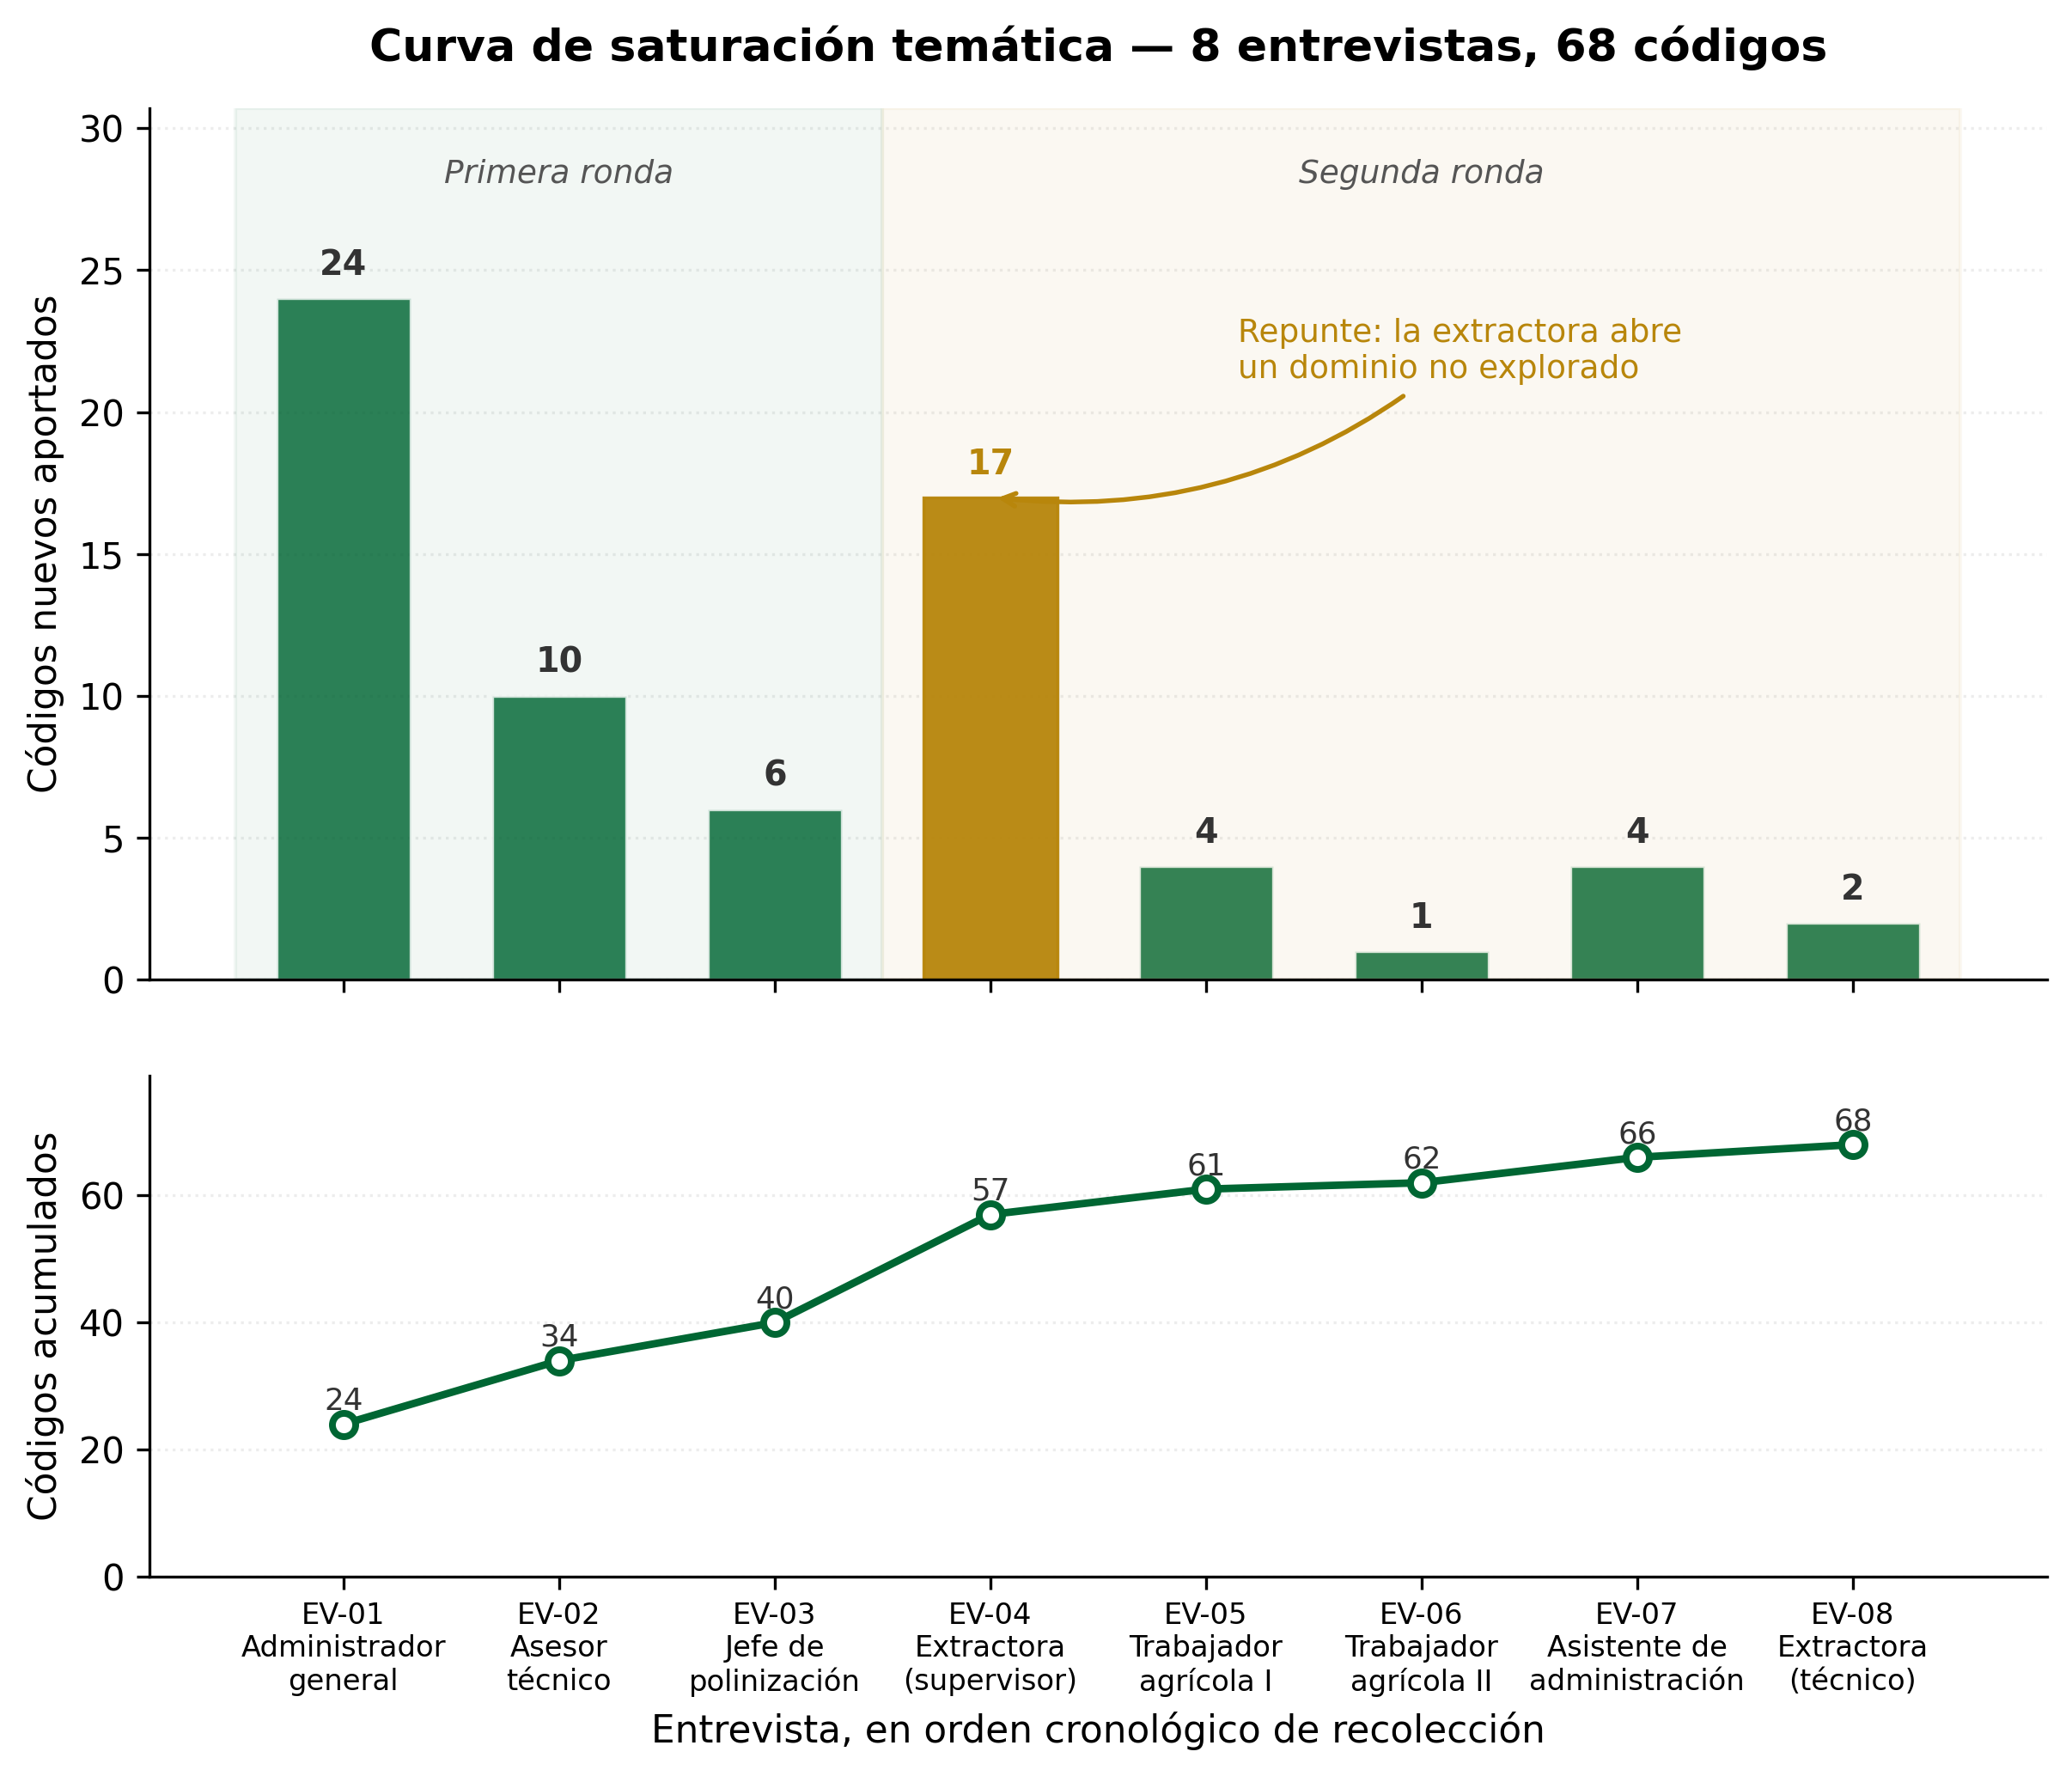

Source code (Python):
#!/usr/bin/env python3
# -*- coding: utf-8 -*-
"""
Curva de saturación temática — Proyecto SIMPA
Equipo AHMRV · ISR-401 · UTEQ

Lee codificacion.csv y produce:
  - curva_saturacion.png / .pdf   figura para el ERS
  - tabla_saturacion.csv          tabla de aportación por entrevista

Uso:
    python3 curva_saturacion.py [codificacion.csv]

Requiere: matplotlib
"""

import csv
import sys
from collections import OrderedDict

try:
    import matplotlib
    matplotlib.use("Agg")
    import matplotlib.pyplot as plt
except ImportError:
    sys.exit("Falta matplotlib.  Instalar con:  pip install matplotlib")

ENTRADA = sys.argv[1] if len(sys.argv) > 1 else "codificacion.csv"

# Orden cronológico de las entrevistas. La curva de saturación depende del
# orden de recolección, no del alfabético: alterarlo invalida la lectura.
ORDEN = ["EV-01", "EV-02", "EV-03", "EV-04", "EV-05", "EV-06", "EV-07", "EV-08"]

ETIQUETA = {
    "EV-01": "Administrador\ngeneral",
    "EV-02": "Asesor\ntécnico",
    "EV-03": "Jefe de\npolinización",
    "EV-04": "Extractora\n(supervisor)",
    "EV-05": "Trabajador\nagrícola I",
    "EV-06": "Trabajador\nagrícola II",
    "EV-07": "Asistente de\nadministración",
    "EV-08": "Extractora\n(técnico)",
}

# ---------------------------------------------------------------- lectura
por_entrevista = OrderedDict((e, []) for e in ORDEN)
with open(ENTRADA, encoding="utf-8") as f:
    for fila in csv.DictReader(f, delimiter=";"):
        ev = fila["ID_evidencia"].strip()
        if ev in por_entrevista:
            por_entrevista[ev].append(fila["Codigo"].strip())

# ------------------------------------------------------------ acumulación
vistos = set()
nuevos, acumulado, totales = [], [], []
for ev in ORDEN:
    codigos = por_entrevista[ev]
    # Un codigo repetido dentro de la MISMA entrevista aporta una sola vez
    unicos_nuevos = {c for c in codigos if c not in vistos}
    vistos.update(codigos)
    nuevos.append(len(unicos_nuevos))
    acumulado.append(len(vistos))
    totales.append(len(codigos))

# ------------------------------------------------------------ tabla CSV
with open("tabla_saturacion.csv", "w", newline="", encoding="utf-8") as f:
    w = csv.writer(f, delimiter=";")
    w.writerow(["Orden", "ID_evidencia", "Perfil", "Codigos_totales",
                "Codigos_nuevos", "Acumulado", "Porcentaje_nuevos"])
    for i, ev in enumerate(ORDEN):
        pct = 100 * nuevos[i] / totales[i] if totales[i] else 0
        w.writerow([i + 1, ev, ETIQUETA[ev].replace("\n", " "),
                    totales[i], nuevos[i], acumulado[i], f"{pct:.1f}"])

# ------------------------------------------------------------ figura
VERDE = "#006633"
NARANJA = "#B8860B"

fig, (ax1, ax2) = plt.subplots(2, 1, figsize=(9.5, 7.4),
                               sharex=True,
                               gridspec_kw={"height_ratios": [2, 1.15],
                                            "hspace": 0.14})

x = range(1, len(ORDEN) + 1)

# --- panel superior: códigos nuevos por entrevista
barras = ax1.bar(x, nuevos, color=VERDE, alpha=0.82, width=0.62,
                 edgecolor="white", linewidth=0.8)
# destacar el repunte
barras[3].set_color(NARANJA)
barras[3].set_alpha(0.95)

for i, v in enumerate(nuevos):
    ax1.text(i + 1, v + 0.55, str(v), ha="center", va="bottom",
             fontsize=9.5, fontweight="bold",
             color=NARANJA if i == 3 else "#333333")

ax1.set_ylabel("Códigos nuevos aportados", fontsize=10.5)
ax1.set_ylim(0, max(nuevos) * 1.28)
ax1.grid(axis="y", alpha=0.22, linestyle=":")
ax1.set_axisbelow(True)
ax1.spines[["top", "right"]].set_visible(False)

# anotación del repunte
ax1.annotate(
    "Repunte: la extractora abre\nun dominio no explorado",
    xy=(4, nuevos[3]), xytext=(5.15, nuevos[3] + 4.2),
    fontsize=9, color=NARANJA,
    arrowprops=dict(arrowstyle="->", color=NARANJA, lw=1.3,
                    connectionstyle="arc3,rad=-0.22"))

ax1.axvspan(0.5, 3.5, color="#006633", alpha=0.05)
ax1.axvspan(3.5, 8.5, color="#B8860B", alpha=0.05)
ax1.text(2.0, max(nuevos) * 1.17, "Primera ronda", ha="center",
         fontsize=9, style="italic", color="#555555")
ax1.text(6.0, max(nuevos) * 1.17, "Segunda ronda", ha="center",
         fontsize=9, style="italic", color="#555555")

ax1.set_title("Curva de saturación temática — 8 entrevistas, 68 códigos",
              fontsize=12.5, fontweight="bold", pad=13)

# --- panel inferior: acumulado
ax2.plot(x, acumulado, marker="o", color=VERDE, linewidth=2.1,
         markersize=6.5, markerfacecolor="white", markeredgewidth=1.9)
for i, v in enumerate(acumulado):
    ax2.text(i + 1, v + 2.3, str(v), ha="center", fontsize=8.6, color="#333333")

ax2.set_ylabel("Códigos acumulados", fontsize=10.5)
ax2.set_xlabel("Entrevista, en orden cronológico de recolección", fontsize=10.5)
ax2.set_xticks(list(x))
ax2.set_xticklabels([f"{ORDEN[i]}\n{ETIQUETA[ORDEN[i]]}" for i in range(len(ORDEN))],
                    fontsize=8.1)
ax2.set_ylim(0, max(acumulado) * 1.16)
ax2.grid(axis="y", alpha=0.22, linestyle=":")
ax2.set_axisbelow(True)
ax2.spines[["top", "right"]].set_visible(False)

# tight_layout omitido: incompatible con los axvspan del panel superior
plt.savefig("curva_saturacion.png", dpi=300, bbox_inches="tight",
            facecolor="white")
plt.savefig("curva_saturacion.pdf", bbox_inches="tight", facecolor="white")

# ------------------------------------------------------------ resumen
print(f"Entrada: {ENTRADA}")
print(f"Total de fragmentos codificados: {sum(totales)}")
print(f"Códigos únicos: {acumulado[-1]}\n")
print(f"{'#':>2}  {'EV':<7}{'total':>7}{'nuevos':>8}{'acum':>7}{'% nuevos':>10}")
print("-" * 44)
for i, ev in enumerate(ORDEN):
    pct = 100 * nuevos[i] / totales[i] if totales[i] else 0
    print(f"{i+1:>2}  {ev:<7}{totales[i]:>7}{nuevos[i]:>8}"
          f"{acumulado[i]:>7}{pct:>9.1f}%")

print("\nLectura de la curva")
print("-" * 44)
print("La aportación desciende de forma sostenida hasta EV-03, lo que sugería")
print("saturación al cierre de la primera ronda. El repunte de EV-04")
print(f"({nuevos[3]} códigos nuevos) demuestra que era una saturación APARENTE:")
print("correspondía al agotamiento de un dominio, no del problema completo.")
print(f"La caída de EV-08 ({nuevos[7]} códigos), pese a pertenecer al mismo")
print("dominio nuevo, indica que ese dominio sí saturó con dos fuentes.")
print("\nGenerados: curva_saturacion.png, curva_saturacion.pdf, tabla_saturacion.csv")
